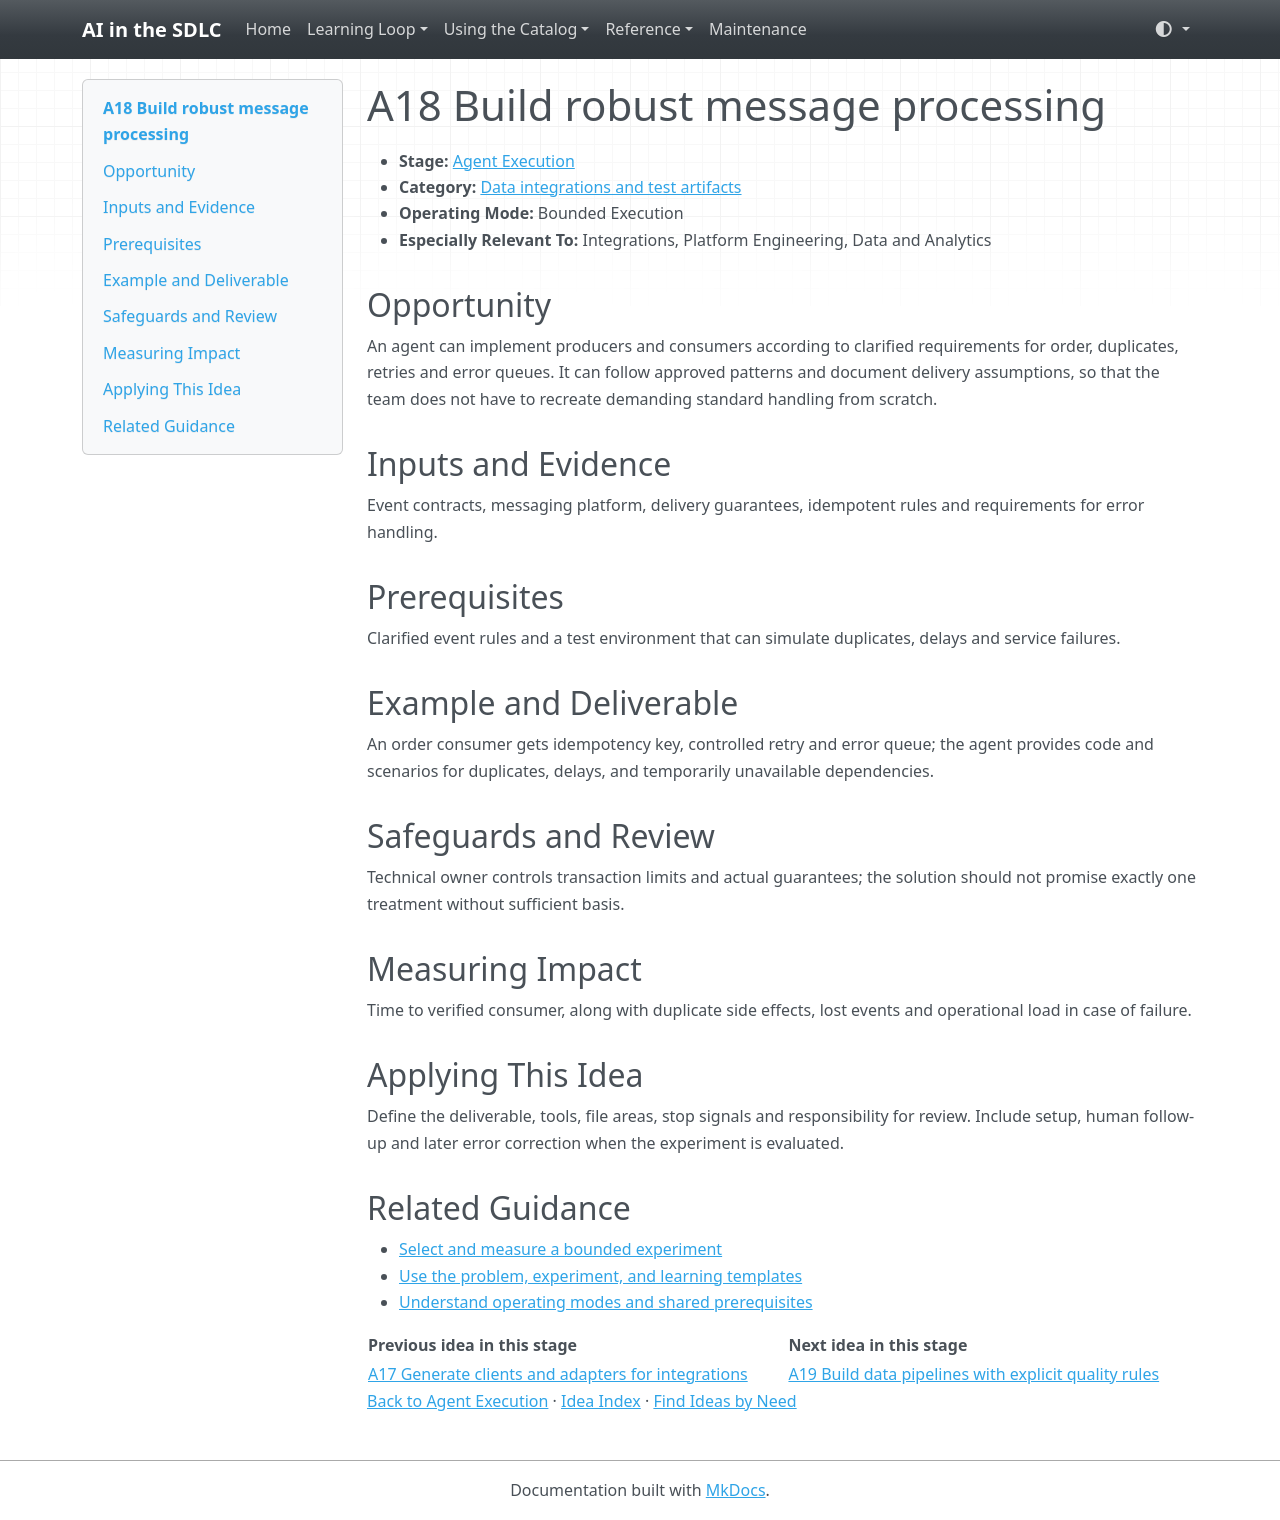

repository: grove/ai-sdlc · page: ideas/A18/index.html · generator: mkdocs

# A18 Build robust message processing

<a id="a18"></a>

- **Stage:** [Agent Execution](../stages/agent-execution.md)
- **Category:** [Data integrations and test artifacts](../stages/agent-execution.md#a-category-3)
- **Operating Mode:** Bounded Execution
- **Especially Relevant To:** Integrations, Platform Engineering, Data and Analytics

## Opportunity

An agent can implement producers and consumers according to clarified requirements for order, duplicates, retries and error queues. It can follow approved patterns and document delivery assumptions, so that the team does not have to recreate demanding standard handling from scratch.

## Inputs and Evidence

Event contracts, messaging platform, delivery guarantees, idempotent rules and requirements for error handling.

## Prerequisites

Clarified event rules and a test environment that can simulate duplicates, delays and service failures.

## Example and Deliverable

An order consumer gets idempotency key, controlled retry and error queue; the agent provides code and scenarios for duplicates, delays, and temporarily unavailable dependencies.

## Safeguards and Review

Technical owner controls transaction limits and actual guarantees; the solution should not promise exactly one treatment without sufficient basis.

## Measuring Impact

Time to verified consumer, along with duplicate side effects, lost events and operational load in case of failure.

## Applying This Idea

Define the deliverable, tools, file areas, stop signals and responsibility for review. Include setup, human follow-up and later error correction when the experiment is evaluated.

## Related Guidance

- [Select and measure a bounded experiment](../guides/impact-measurement.md)
- [Use the problem, experiment, and learning templates](../templates.md)
- [Understand operating modes and shared prerequisites](../guides/how-to-use.md)

| Previous idea in this stage | Next idea in this stage |
| --- | --- |
| [A17 Generate clients and adapters for integrations](A17.md) | [A19 Build data pipelines with explicit quality rules](A19.md) |

[Back to Agent Execution](../stages/agent-execution.md) · [Idea Index](../idea-index.md) · [Find Ideas by Need](../guides/find-by-need.md)
